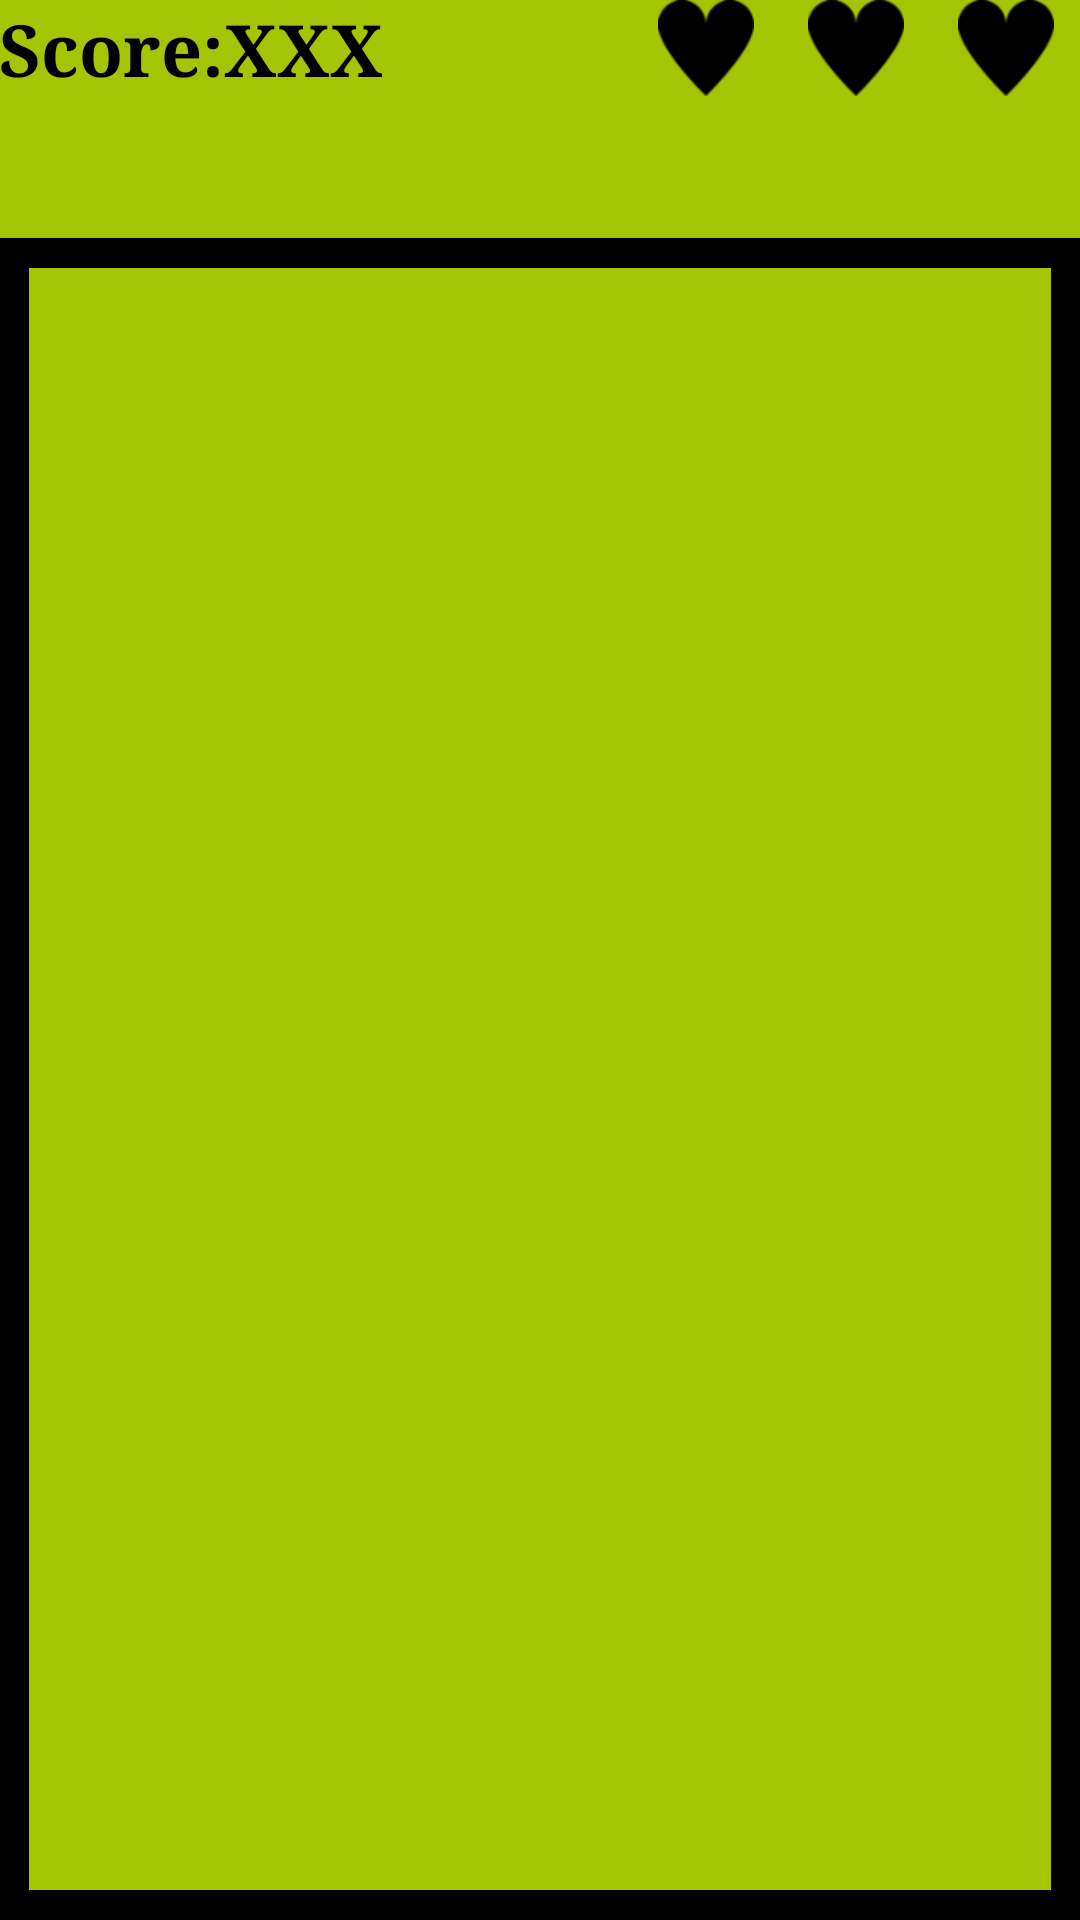

Produce the Android XML layout that renders to this screen, including the resource entries it uses.
<!-- AndroidManifest.xml: application theme AppTheme -->
<!-- res/layout/activity_game.xml -->
<?xml version="1.0" encoding="utf-8"?>
<LinearLayout xmlns:android="http://schemas.android.com/apk/res/android"
    xmlns:tools="http://schemas.android.com/tools"
    android:id="@+id/activity_game"
    android:layout_width="match_parent"
    android:layout_height="match_parent"
    android:paddingBottom="@dimen/activity_vertical_margin"
    android:paddingLeft="@dimen/activity_horizontal_margin"
    android:paddingRight="@dimen/activity_horizontal_margin"
    android:paddingTop="@dimen/activity_vertical_margin"
    android:theme="@style/AppTheme"
    android:orientation="vertical"
    tools:context="com.andrebento.activities.GameActivity">
    
    <LinearLayout
        android:layout_width="match_parent"
        android:layout_weight="1"
        android:layout_height="wrap_content"
        android:orientation="horizontal"
        android:gravity="left">

        <LinearLayout
            android:layout_width="match_parent"
            android:layout_weight="1"
            android:layout_height="wrap_content">

            <TextView
                android:layout_width="wrap_content"
                android:layout_height="wrap_content"
                android:text="Score:"/>

            <TextView
                android:id="@+id/tv_score"
                android:layout_width="wrap_content"
                android:layout_height="wrap_content"
                android:text="XXX"
                android:layout_marginLeft="@dimen/activity_horizontal_margin"/>

        </LinearLayout>

        <LinearLayout
            android:layout_width="match_parent"
            android:layout_weight="1"
            android:layout_height="wrap_content"
            android:gravity="right">

            <ImageView
                android:id="@+id/iv_life_3"
                android:layout_width="50dp"
                android:layout_height="32dp"
                android:src="@drawable/life"/>

            <ImageView
                android:id="@+id/iv_life_2"
                android:layout_width="50dp"
                android:layout_height="32dp"
                android:src="@drawable/life"/>

            <ImageView
                android:id="@+id/iv_life_1"
                android:layout_width="50dp"
                android:layout_height="32dp"
                android:src="@drawable/life"/>

        </LinearLayout>

    </LinearLayout>
    
    <FrameLayout
        android:id="@+id/fl_game_view"
        android:layout_width="match_parent"
        android:layout_weight="12"
        android:layout_height="0dp"
        android:paddingTop="10dp"
        android:paddingLeft="10dp"
        android:paddingRight="10dp"
        android:paddingBottom="10dp"
        android:background="@drawable/game_view_border"/>

</LinearLayout>
<!-- resources referenced by this layout -->
<resources>
  <!-- drawable game_view_border (drawable) -->
  <?xml version="1.0" encoding="utf-8"?>
  <selector xmlns:android="http://schemas.android.com/apk/res/android">
      <item>
          <shape android:shape="rectangle">
              <solid android:color="@color/colorBackground"/>
              <stroke
                  android:width="10dp"
                  android:color="@color/colorBlack" />
          </shape>
  
      </item>
  </selector>
  <!-- drawable life: png bitmap (drawable, 1144 bytes) -->
  <style name="AppTheme" parent="android:Theme.NoTitleBar.Fullscreen">
          
          <item name="android:background">@color/colorBackground</item>
  
          <item name="android:textSize">24sp</item>
          <item name="android:textColor">@color/colorBlack</item>
          <item name="android:textStyle">bold</item>
          <item name="android:typeface">serif</item>
      </style>
  <color name="colorBackground">#a4c503</color>
  <color name="colorBlack">#000000</color>
</resources>
